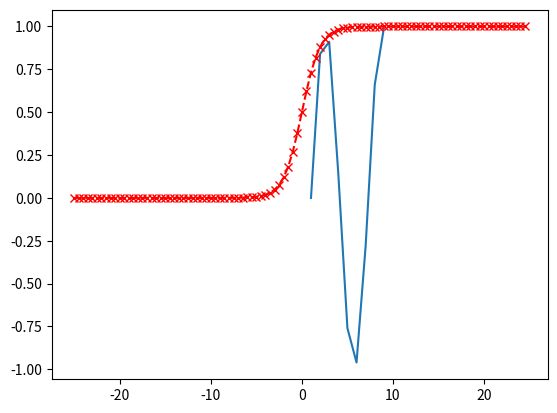

This figure's Python source:
import math

print(math.pow(11, 5))
print(math.sqrt(121))
print(math.ceil(6239.3671367))
print(math.floor(6239.7671367))
print(math.log10(100))
print(math.sin(math.pi))
print(math.cos(3/4 * math.pi))
print(math.log(math.e))

from matplotlib import pyplot as plt

x = [1, 2, 3, 4, 5, 6, 7, 8, 9]
y = [0, 0.84, 0.91, 0.14, -0.76, -0.96, -0.28, 0.66, 0.99]

plt.plot(x, y)

from matplotlib import pyplot as plt
import math

def sigmoid(x: float) -> float:
    return 1 / (1 + math.exp(-x))

x = []
y = []

for i in range(-50, 50):
    curr_x = i / 2
    x.append(curr_x)
    y.append(sigmoid(curr_x))

print(x, y)

plt.plot(x, y, color='r', linestyle='--', marker='x') # тут указаны опциональные аргументы - color, linestyle, marker. Функция будет работать и без них, просто график будет не такой красивый.


...